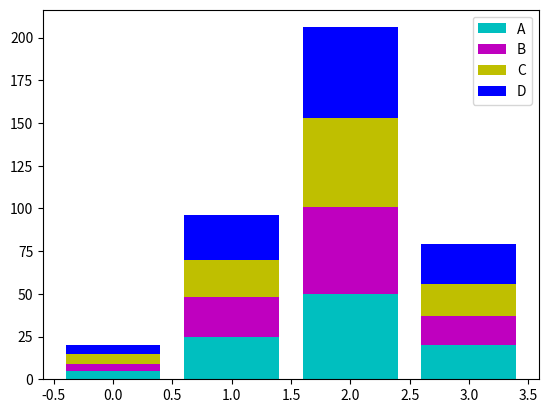

The matplotlib source for this figure:
import matplotlib.pyplot as plt
import numpy as np


def main():
    data= [[5., 25., 50., 20.],
           [4., 23., 51., 17.],
           [6., 22., 52., 19.],
           [5., 26., 53., 23.],]

    # # 바 그래프
    # X = np.arange(0,8,2)
    # plt.bar(X + 0.00, data[0], color = 'b', width = 0.50)
    # plt.bar(X + 0.50, data[1], color = 'g', width = 0.50)
    # plt.bar(X + 1.0, data[2], color = 'r', width = 0.50)
    # plt.xticks(X+0.50, ("A","B","C","D"))

    # 누적바 그래프
    data2 = np.array(data)
    color_list = np.random.choice(['b', 'g', 'r', 'y', 'm', 'c', 'k'], data2.shape[0], replace = False)
    data_label = list("ABCDEFGHIJKLMNOPQRSTUVWXYZ")[:data2.shape[0]]
    X = np.arange(data2.shape[1])

    for i in range(data2.shape[0]):
        plt.bar(X, data2[i], bottom = np.sum(data2[:i], axis = 0), color = color_list[i], label = data_label[i])
    plt.legend()
    plt.show()
    


if __name__ == "__main__":
    main()